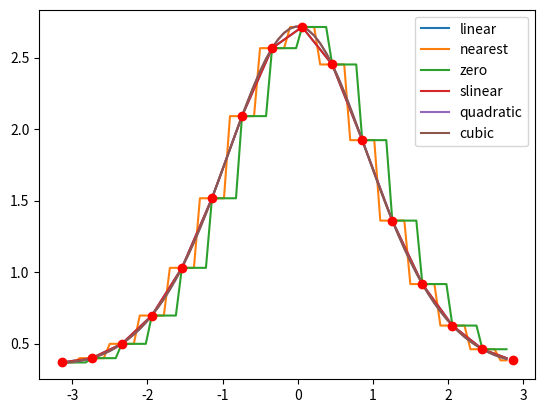

Generate this figure with matplotlib: (Note: this script raises an exception after producing the figure.)
#ZADANIE 1B
#Napisz program realizujacy interpolacje za pomoca funkcji scipy.interpolaste.interp1d dla zbioru danych wejsciowych.
#Przyjmij, ze zbior ten jest dwuwymiarowy.
#Pokaz testbench implementacji dla zbiorow danych pierwotnych wygenerowanych wg funkcji:
#sin(1/x), exp(cos(x)).
#Zbiory danych wejsciowych generuj z krokiem 0.4 w zakresie -pi do pi.
#Wartosci 'x' dla danych interpolowanych generuj „gesto”, np. z krokiem 0.08.
#Przedstaw graficzne interpretacje typu: 'linear’, ‘nearest’, ‘zero’, ‘slinear’, ‘quadratic, ‘cubic’.

#Funkcja exp(cos(x)).

from scipy.interpolate import interp1d
import numpy as np
import matplotlib.pyplot as plt

x = [i for i in np.arange(-np.pi, np.pi, 0.4)]
y = [np.exp(np.cos(i)) for i in np.arange(-np.pi, np.pi, 0.4)]

xinterp = np.arange(-np.pi, 2.8, 0.08)

opcje = ('linear', 'nearest', 'zero', 'slinear', 'quadratic', 'cubic')
for o in opcje:
    finterp = interp1d(x, y, kind=o)
    plt.plot(xinterp, finterp(xinterp), label=o)
    
plt.plot(x, y, 'or')
plt.legend()
plt.schow()